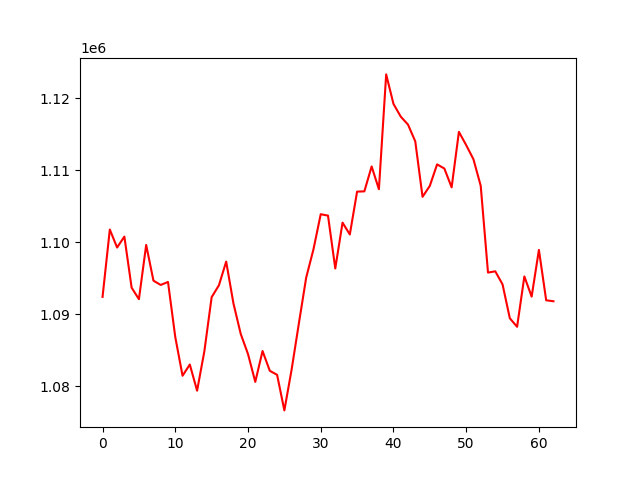

The data file committed next to this chart (first rows):
, 0
0, 1092410
1, 1101775
2, 1099277
3, 1100797
4, 1093693
5, 1092094
6, 1099630
7, 1094667
8, 1094069
9, 1094493
10, 1086831
11, 1081449
12, 1083012
13, 1079373
14, 1084859
15, 1092370
16, 1094023
17, 1097315
18, 1091497
19, 1087267
20, 1084468
21, 1080597
22, 1084887
23, 1082135
24, 1081579
25, 1076633
26, 1082325
27, 1088757
28, 1095092
29, 1099019
30, 1103906
31, 1103709
32, 1096365
33, 1102734
34, 1101091
35, 1107047
36, 1107084
37, 1110547
38, 1107379
39, 1123342
40, 1119249
41, 1117475
42, 1116366
43, 1114032
44, 1106325
45, 1107848
46, 1110835
47, 1110255
48, 1107641
49, 1115355
50, 1113509
51, 1111543
52, 1107852
53, 1095792
54, 1095967
55, 1094154
56, 1089443
57, 1088254
58, 1095258
59, 1092450
... 3 more rows
